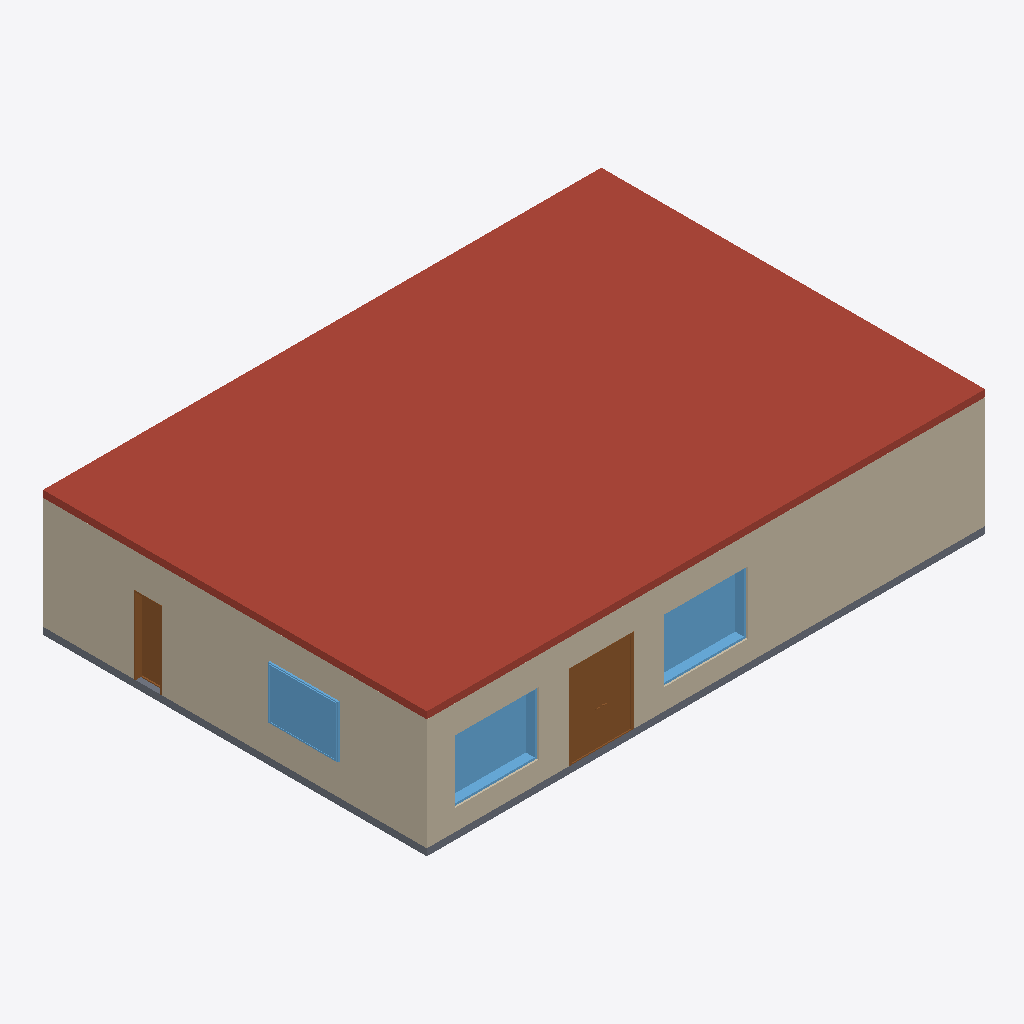
Isometric view of an IFC building model (IFC-SPF (STEP), schema IFC4, length unit millimetre), seen from the south-west, elements coloured by IFC class: 3 walls (beige), 3 windows (light blue), 2 doors (brown), 1 roof (red-brown), 1 slab (grey).
Extent 16.1 m × 11.1 m × 3.6 m (x, y, z). Storeys (1): Ground floor at 0.00 m. Elements (74): 46 IfcFurniture, 8 IfcDoor, 8 IfcWall, 5 IfcWindow, 3 IfcSanitaryTerminal, 2 IfcSlab, 1 IfcBuildingElementProxy, 1 IfcElectricAppliance.

HEADER;
FILE_DESCRIPTION(('ViewDefinition [DesignTransferView]','Test plan, not an executed project'),'2;1');
FILE_NAME('restaurant-exit-0.75m-mm.ifc','2026-11-18T00:00:00',(''),(''),'IfcOpenShell 0.9.0.post1','Mowaem restaurant generator (scripts/ifc/build_r','Nobody');
FILE_SCHEMA(('IFC4'));
ENDSEC;
DATA;
#1=IFCPROJECT('3LtQCLNhjI29uOTBo0gdtH',$,'Mowaem test restaurant',$,$,$,$,(#10),#5);
#12=IFCSITE('3Bi4qmEtjJTQ0Q_enqfQYV',$,'Site',$,$,#22,$,$,$,$,$,$,$,$);
#13=IFCBUILDING('0Ptlel2prLNBnek8SNFSve',$,'Restaurant building',$,$,#27,$,$,$,$,$,$);
#14=IFCBUILDINGSTOREY('1sqYI3mqrMQBEzDzsnIo_F',$,'Ground floor',$,$,#32,$,$,$,0.0);
#1592=IFCSLAB('0VpHJAs1rH0QcyawZXnaDm',$,'Roof slab',$,$,#1738,#1606,$,.ROOF.);
#33=IFCWALL('0jCBrG2onS4PqX2cPRgfsh',$,'External wall south',$,$,#1653,#47,$,.SOLIDWALL.);
#80=IFCWALL('3hdCsGFejREBFlYlmNrZGE',$,'External wall west',$,$,#1703,#94,$,.SOLIDWALL.);
#1571=IFCSLAB('0mOlilEbrIMvdaIFfPWDwa',$,'Ground floor slab',$,$,#1728,#1585,$,.FLOOR.);
#227=IFCDOOR('31HPp7pGbI5uHUs9wg6tpQ',$,'Main entrance',$,$,#1763,#328,$,2400.0,1800.0,.DOOR.,.DOUBLE_DOOR_SINGLE_SWING.,$);
#1187=IFCWINDOW('3jXND1BvbPxOiGPnwvZU6g',$,'Shopfront window west',$,$,#1678,#1231,$,1800.0,2400.0,.WINDOW.,.SINGLE_PANEL.,$);
#1272=IFCWINDOW('3i_uyFnTfG4Oq7S$jfkYgU',$,'Shopfront window east',$,$,#1658,#1316,$,1800.0,2400.0,.WINDOW.,.SINGLE_PANEL.,$);
#1352=IFCWINDOW('2EpRD60I1T3O3gENCaEBKO',$,'Dining window west',$,$,#1733,#1396,$,1500.0,2000.0,.WINDOW.,.SINGLE_PANEL.,$);
#377=IFCDOOR('03IuTrsuPPTubal4i2z36u',$,'Emergency exit',$,$,#1708,#451,$,2200.0,750.0,.DOOR.,.SINGLE_SWING_RIGHT.,$);
#59=IFCWALL('29vxX8YFPHquz7EkGPUufp',$,'External wall north',$,$,#1643,#73,$,.SOLIDWALL.);
ENDSEC;
